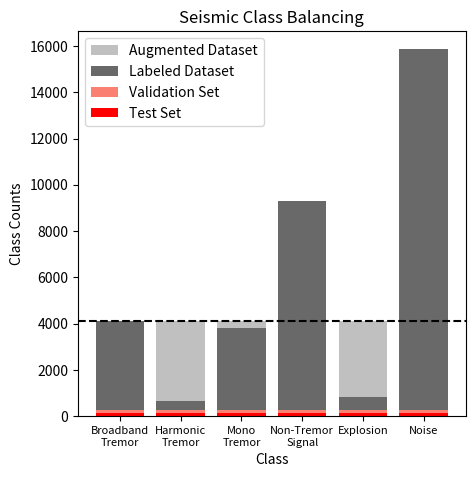
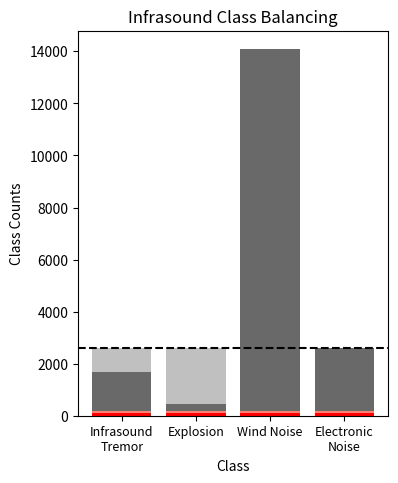

Generate these figures, in order, with matplotlib:
import matplotlib.pyplot as plt

# Plot seismic
initial_cc = [4106, 674, 3828, 9279, 808, 15849]
balance_cc = [0, 3838+134*2, 3838+134*2, 0, 3838+134*2, 0]
val_cc = [134*2, 134*2, 134*2, 134*2, 134*2, 134*2]
test_cc = [134, 134, 134, 134, 134, 134]

# Plot bar chart with data points
fig, ax = plt.subplots(figsize=(5,5))
ax.bar(range(6), balance_cc, color='silver', label='Augmented Dataset')
ax.bar(range(6), initial_cc, color='dimgrey', label='Labeled Dataset')
ax.bar(range(6), val_cc, color='salmon', label='Validation Set')
ax.bar(range(6), test_cc, color='red', label='Test Set')
ax.axhline(y=3838+134*2, linestyle='--', color='black')
ax.set_ylabel('Class Counts')
ax.set_xlabel('Class')
ax.set_xticks(range(6))
ax.set_xticklabels(['Broadband\nTremor','Harmonic\nTremor','Mono\nTremor','Non-Tremor\nSignal',
                    'Explosion','Noise'],fontsize=8)
ax.set_title('Seismic Class Balancing')
ax.legend()
# fig.savefig('/Users/<user>/Desktop/seis_bal.png', bbox_inches='tight')
fig.show()


import matplotlib.pyplot as plt

# Plot infrasound
initial_cc = [1666, 441, 14088, 2612]
balance_cc = [2436+88*2, 2436+88*2, 0, 0]
val_cc = [88*2, 88*2, 88*2, 88*2]
test_cc = [88, 88, 88, 88]

# Plot bar chart with data points
fig, ax = plt.subplots(figsize=(4,5))
ax.bar(range(4), balance_cc, color='silver', label='Augmented Dataset')
ax.bar(range(4), initial_cc, color='dimgrey', label='Labeled Dataset')
ax.bar(range(4), val_cc, color='salmon', label='Validation Set')
ax.bar(range(4), test_cc, color='red', label='Test Set')
ax.axhline(y=2436+88*2, linestyle='--', color='black')
ax.set_ylabel('Class Counts')
ax.set_xlabel('Class')
ax.set_xticks(range(4))
ax.set_xticklabels(['Infrasound\nTremor','Explosion','Wind Noise','Electronic\nNoise'],fontsize=9)
ax.set_title('Infrasound Class Balancing')
# ax.legend()
# fig.savefig('/Users/<user>/Desktop/infra_bal.png', bbox_inches='tight')
fig.show()
